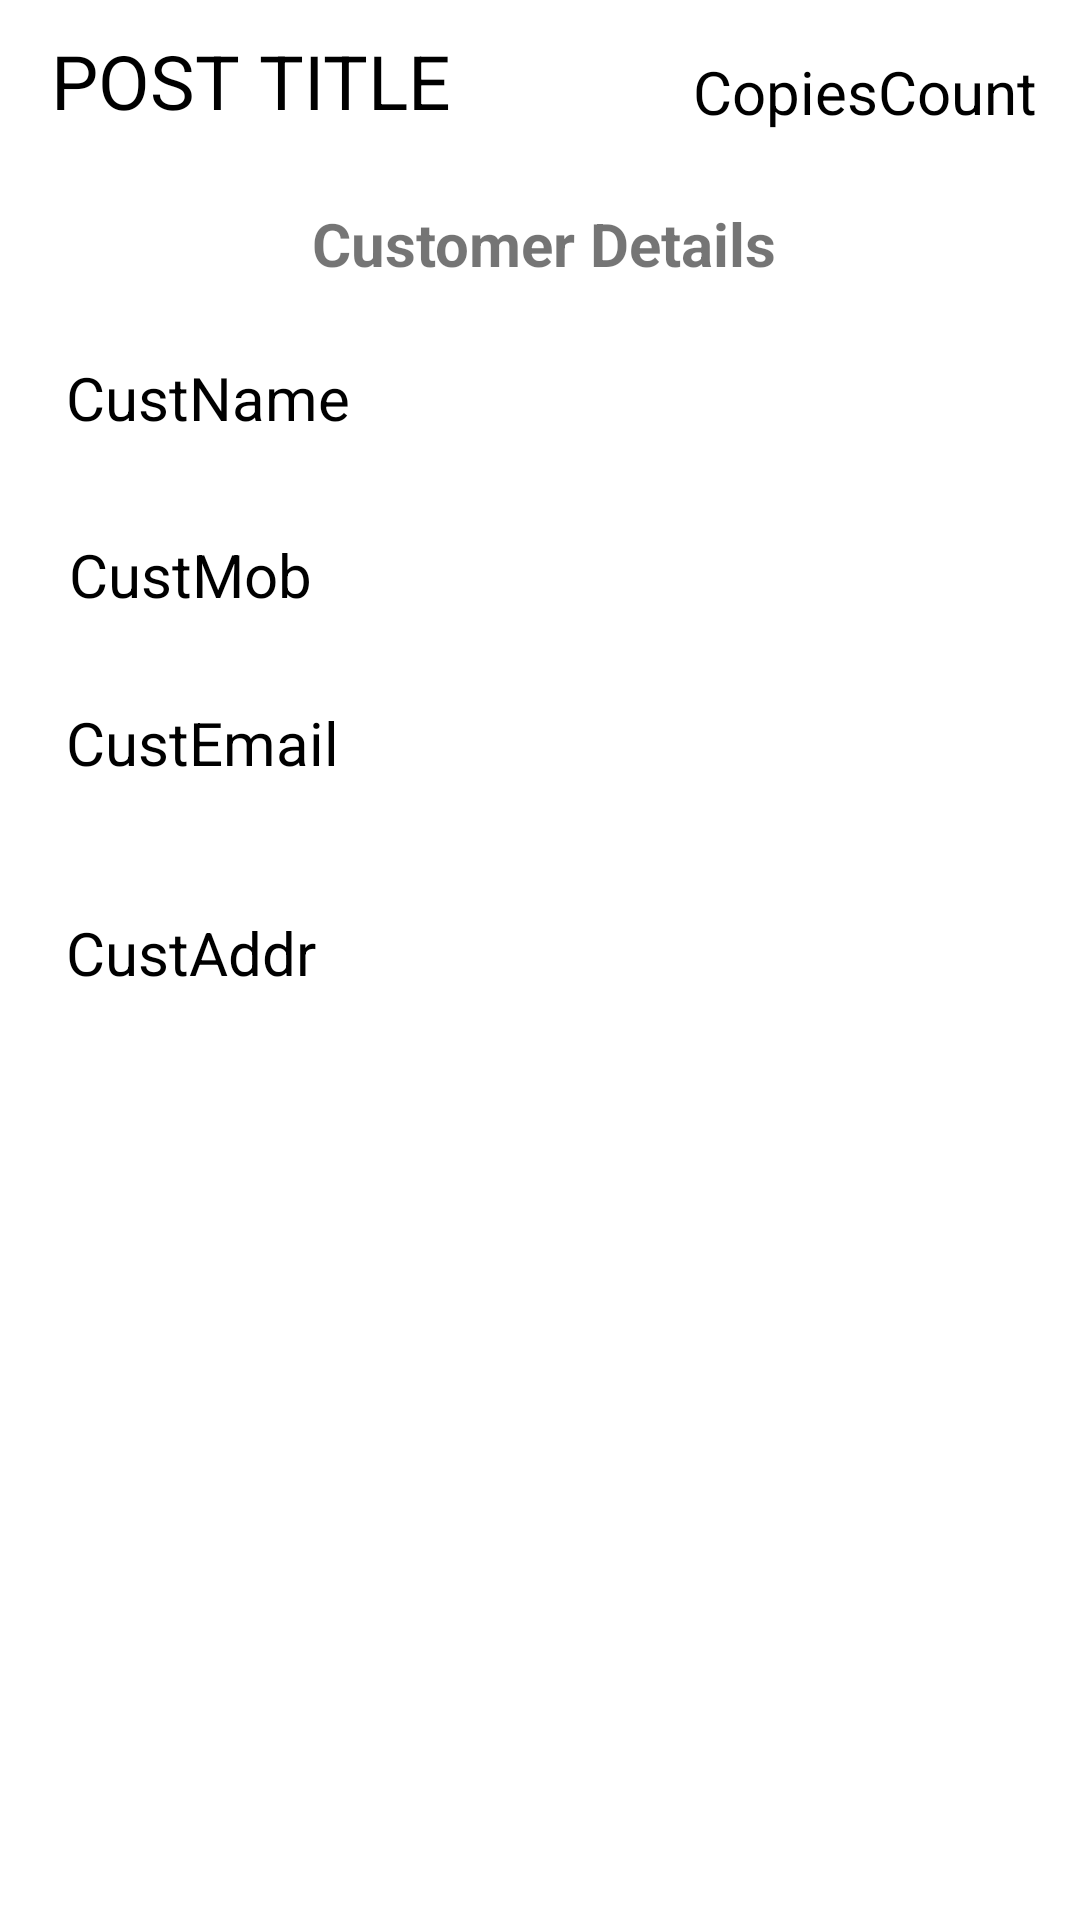

Produce the Android XML layout that renders to this screen, including the resource entries it uses.
<!-- AndroidManifest.xml: application theme AppTheme -->
<!-- res/layout/formrow.xml -->
<?xml version="1.0" encoding="utf-8"?>
<android.support.v7.widget.CardView xmlns:android="http://schemas.android.com/apk/res/android"
    android:layout_width="match_parent"
    android:layout_height="400dp"
    xmlns:app="http://schemas.android.com/apk/res-auto"
    android:orientation="vertical"
    app:cardCornerRadius="0dp"
    android:layout_margin="7dp"
    android:elevation="90dp">

    <RelativeLayout
        android:layout_width="match_parent"
        android:layout_height="match_parent"
        android:background="#ffffff">

        <TextView
            android:id="@+id/post_title"
            android:layout_width="wrap_content"
            android:layout_height="wrap_content"
            android:layout_marginStart="12dp"
            android:layout_marginTop="10dp"
            android:paddingStart="5dp"
            android:paddingLeft="5dp"
            android:paddingEnd="5dp"
            android:paddingRight="5dp"
            android:text="@string/post_title"
            android:textColor="@color/pure_black"
            android:textSize="25sp" />

        <TextView
            android:id="@+id/copies"
            android:layout_width="wrap_content"
            android:layout_height="wrap_content"
            android:layout_alignParentStart="true"
            android:layout_alignParentTop="true"
            android:layout_marginStart="231dp"
            android:layout_marginTop="17dp"
            android:text="@string/copiescount"
            android:textColor="@color/pure_black"
            android:textSize="20sp" />

        <TextView
            android:layout_width="wrap_content"
            android:layout_height="wrap_content"
            android:layout_below="@+id/post_title"
            android:layout_alignStart="@+id/post_title"
            android:layout_marginStart="92dp"
            android:layout_marginTop="24dp"
            android:text="@string/CustomerDetailsCard"
            android:textSize="20sp"
            android:textStyle="bold"
            android:layout_centerHorizontal="true"/>

        <TextView
            android:id="@+id/custname"
            android:layout_width="217dp"
            android:layout_height="42dp"
            android:layout_alignParentStart="true"
            android:layout_alignParentTop="true"
            android:layout_marginStart="22dp"
            android:layout_marginTop="119dp"
            android:text="@string/custname"
            android:textColor="@color/pure_black"
            android:textSize="20sp" />

        <TextView
            android:id="@+id/custaddr"
            android:layout_width="297dp"
            android:layout_height="61dp"
            android:layout_alignParentStart="true"
            android:layout_alignParentTop="true"
            android:layout_marginStart="22dp"
            android:layout_marginTop="304dp"
            android:text="@string/custaddr"
            android:textColor="@color/pure_black"
            android:textSize="20sp" />

        <TextView
            android:id="@+id/custmob"
            android:layout_width="221dp"
            android:layout_height="44dp"
            android:layout_alignParentStart="true"
            android:layout_alignParentTop="true"
            android:layout_marginStart="23dp"
            android:layout_marginTop="178dp"
            android:text="@string/custmob"
            android:textColor="@color/pure_black"
            android:textSize="20sp" />

        <TextView
            android:id="@+id/custemail"
            android:layout_width="266dp"
            android:layout_height="45dp"
            android:layout_alignParentStart="true"
            android:layout_alignParentTop="true"
            android:layout_marginStart="22dp"
            android:layout_marginTop="234dp"
            android:text="@string/custemail"
            android:textColor="@color/pure_black"
            android:textSize="20sp" />

    </RelativeLayout>
</android.support.v7.widget.CardView>
<!-- resources referenced by this layout -->
<resources>
  <color name="pure_black">#000000</color>
  <string name="CustomerDetailsCard">Customer Details</string>
  <string name="copiescount">CopiesCount</string>
  <string name="custaddr">CustAddr</string>
  <string name="custemail">CustEmail</string>
  <string name="custmob">CustMob</string>
  <string name="custname">CustName</string>
  <string name="post_title">POST TITLE</string>
  <style name="AppTheme" parent="Theme.AppCompat.Light.NoActionBar">
          
          <item name="colorPrimary">@color/colorPrimary</item>
          <item name="colorPrimaryDark">@color/colorPrimaryDark</item>
          <item name="colorAccent">@color/colorAccent</item>
          <item name="android:statusBarColor">@android:color/white</item>
          <item name="android:windowLightStatusBar">true</item>
  
      </style>
  <color name="colorPrimary">#3F51B5</color>
  <color name="colorPrimaryDark">#303F9F</color>
  <color name="colorAccent">#FF4081</color>
</resources>
